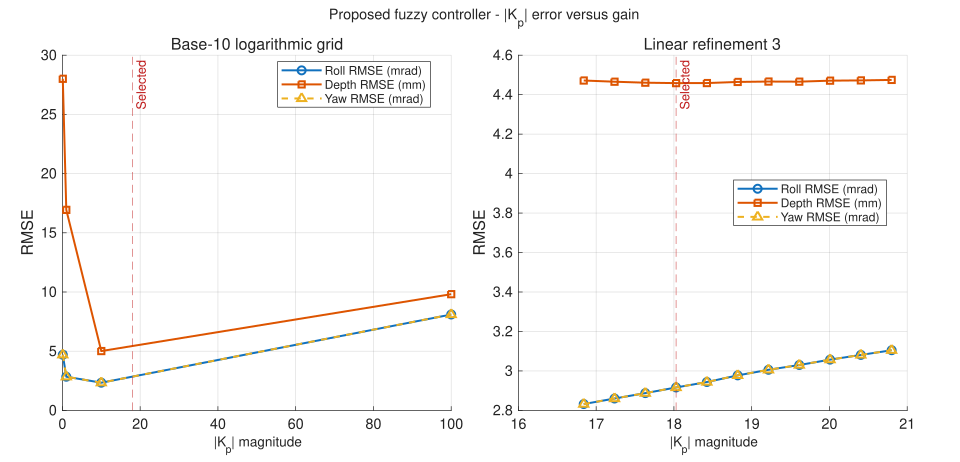

Source data for this figure (header and first rows):
Stage, Refinement, GainMagnitude, AppliedGain, Success, Samples, FinalTime_s, RollRMSE_mrad, DepthRMSE_mm, YawRMSE_mrad, RollPlusDepth, Objective, Message
log, 0, 0.1, -0.1, 1, 243, 0.242, 4.7, 28.01, 4.7, 32.71, 28.01, 
log, 0, 1, -1, 1, 277, 0.276, 2.844, 16.94, 2.844, 19.78, 16.94, 
log, 0, 10, -10, 1, 415, 0.414, 2.34, 5.012, 2.34, 7.352, 5.012, 
log, 0, 100, -100, 1, 537, 0.536, 8.101, 9.817, 8.101, 17.92, 9.817, 
linear, 1, 1, -1, 1, 277, 0.276, 2.844, 16.94, 2.844, 19.78, 16.94, 
linear, 1, 10.9, -10.9, 1, 419, 0.418, 2.41, 4.873, 2.41, 7.282, 4.873, 
linear, 1, 20.8, -20.8, 1, 443, 0.442, 3.105, 4.475, 3.105, 7.58, 4.475, 
linear, 1, 30.7, -30.7, 1, 457, 0.456, 3.724, 4.829, 3.724, 8.553, 4.829, 
linear, 1, 40.6, -40.6, 1, 468, 0.467, 4.313, 5.403, 4.313, 9.716, 5.403, 
linear, 1, 50.5, -50.5, 1, 479, 0.478, 4.952, 6.12, 4.952, 11.07, 6.12, 
linear, 1, 60.4, -60.4, 1, 490, 0.489, 5.547, 6.811, 5.547, 12.36, 6.811, 
linear, 1, 70.3, -70.3, 1, 500, 0.499, 6.147, 7.514, 6.147, 13.66, 7.514, 
linear, 1, 80.2, -80.2, 1, 512, 0.511, 6.798, 8.279, 6.798, 15.08, 8.279, 
linear, 1, 90.1, -90.1, 1, 524, 0.523, 7.438, 9.034, 7.438, 16.47, 9.034, 
linear, 1, 100, -100, 1, 537, 0.536, 8.101, 9.817, 8.101, 17.92, 9.817, 
linear, 2, 10.9, -10.9, 1, 419, 0.418, 2.41, 4.873, 2.41, 7.282, 4.873, 
linear, 2, 12.88, -12.88, 1, 426, 0.425, 2.559, 4.66, 2.559, 7.22, 4.66, 
linear, 2, 14.86, -14.86, 1, 431, 0.43, 2.698, 4.535, 2.698, 7.232, 4.535, 
linear, 2, 16.84, -16.84, 1, 435, 0.434, 2.832, 4.472, 2.832, 7.304, 4.472, 
linear, 2, 18.82, -18.82, 1, 439, 0.438, 2.978, 4.464, 2.978, 7.442, 4.464, 
linear, 2, 20.8, -20.8, 1, 443, 0.442, 3.105, 4.475, 3.105, 7.58, 4.475, 
linear, 2, 22.78, -22.78, 1, 446, 0.445, 3.232, 4.513, 3.232, 7.745, 4.513, 
linear, 2, 24.76, -24.76, 1, 449, 0.448, 3.363, 4.577, 3.363, 7.94, 4.577, 
linear, 2, 26.74, -26.74, 1, 451, 0.45, 3.488, 4.654, 3.488, 8.142, 4.654, 
linear, 2, 28.72, -28.72, 1, 454, 0.453, 3.61, 4.74, 3.61, 8.35, 4.74, 
linear, 2, 30.7, -30.7, 1, 457, 0.456, 3.724, 4.829, 3.724, 8.553, 4.829, 
linear, 3, 16.84, -16.84, 1, 435, 0.434, 2.832, 4.472, 2.832, 7.304, 4.472, 
linear, 3, 17.24, -17.24, 1, 436, 0.435, 2.86, 4.466, 2.86, 7.326, 4.466, 
linear, 3, 17.63, -17.63, 1, 437, 0.436, 2.888, 4.461, 2.888, 7.348, 4.461, 
linear, 3, 18.03, -18.03, 1, 438, 0.437, 2.916, 4.459, 2.916, 7.375, 4.459, 
linear, 3, 18.42, -18.42, 1, 438, 0.437, 2.944, 4.459, 2.944, 7.403, 4.459, 
linear, 3, 18.82, -18.82, 1, 439, 0.438, 2.978, 4.464, 2.978, 7.442, 4.464, 
linear, 3, 19.22, -19.22, 1, 440, 0.439, 3.006, 4.466, 3.006, 7.472, 4.466, 
linear, 3, 19.61, -19.61, 1, 441, 0.44, 3.03, 4.466, 3.03, 7.496, 4.466, 
linear, 3, 20.01, -20.01, 1, 441, 0.44, 3.057, 4.471, 3.057, 7.528, 4.471, 
linear, 3, 20.4, -20.4, 1, 442, 0.441, 3.081, 4.472, 3.081, 7.553, 4.472, 
linear, 3, 20.8, -20.8, 1, 443, 0.442, 3.105, 4.475, 3.105, 7.58, 4.475, 
